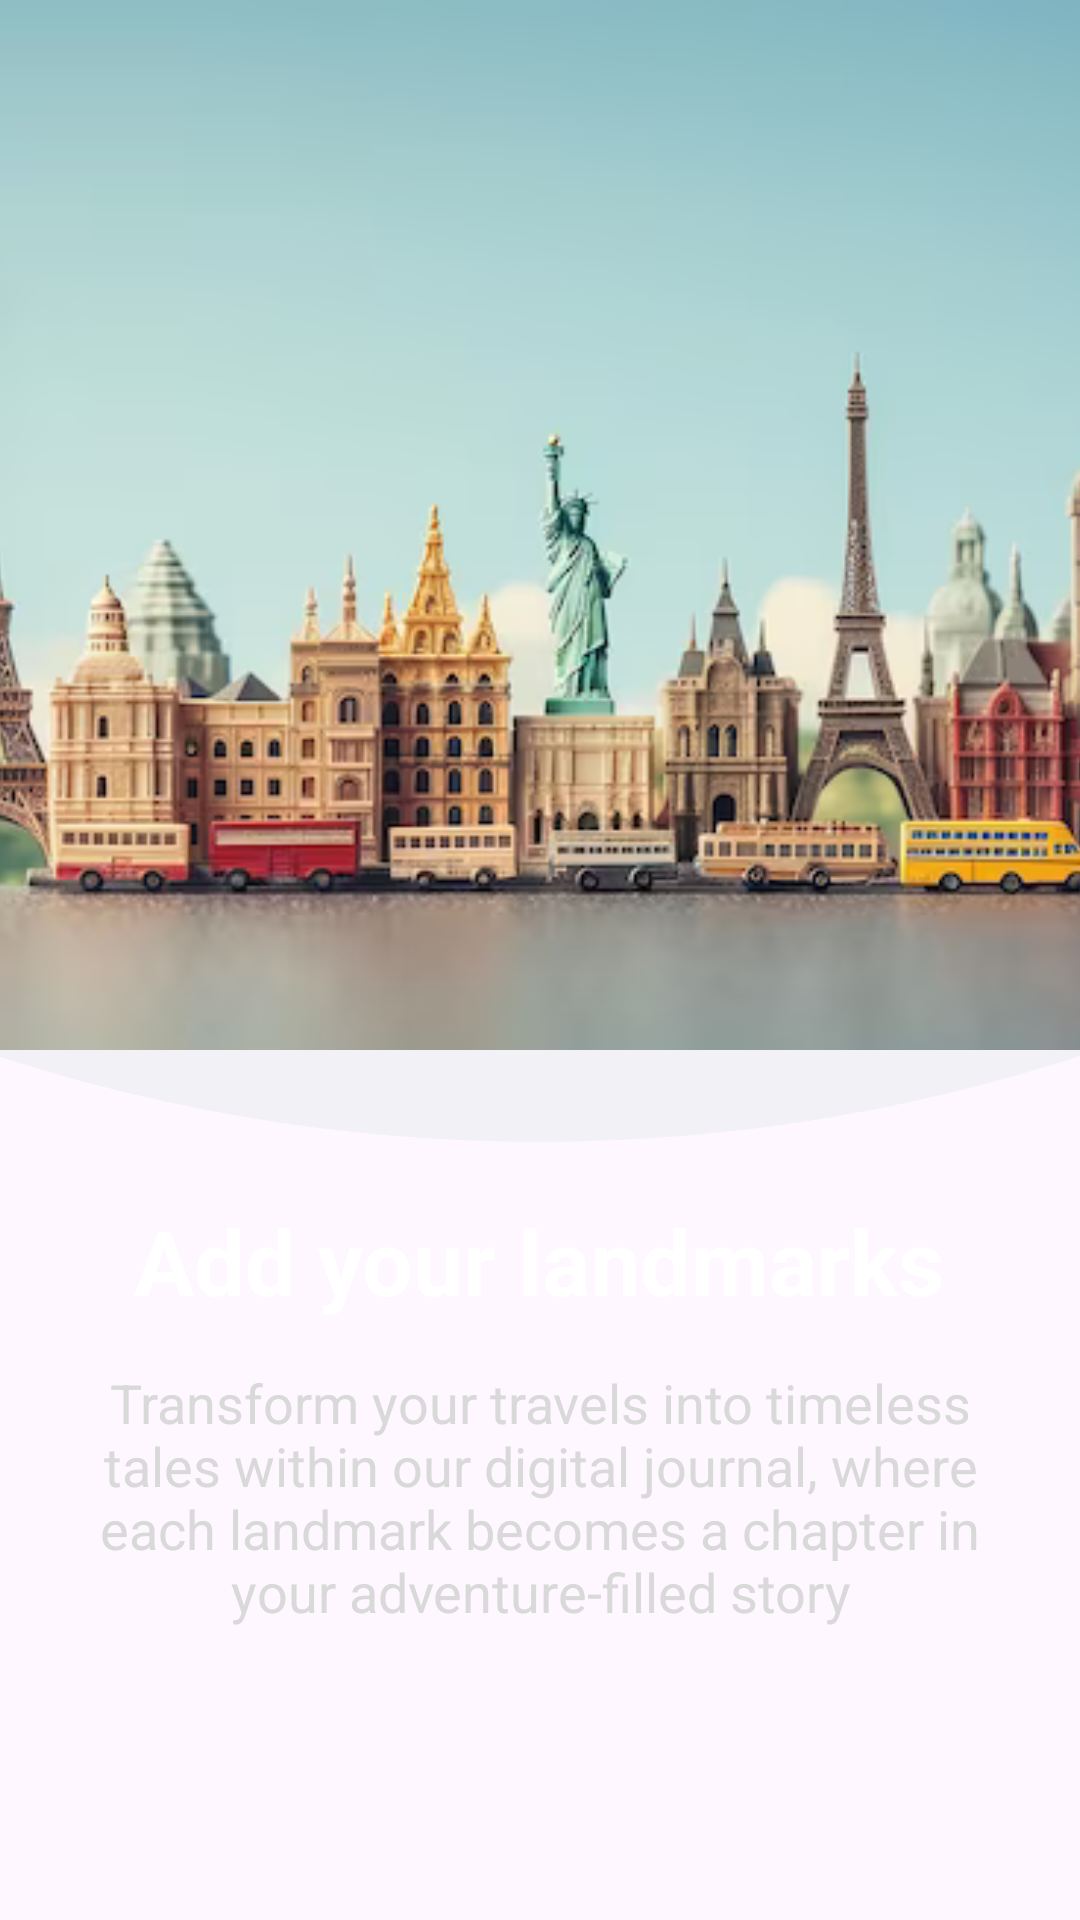

Here is an Android app screen rendered from its layout file. Give the layout XML and the strings, colors and styles it references.
<!-- AndroidManifest.xml: application theme Theme.Travel_tales -->
<!-- res/layout/slide_screen_2.xml -->
<?xml version="1.0" encoding="utf-8"?>
<LinearLayout xmlns:android="http://schemas.android.com/apk/res/android"
    android:layout_width="match_parent"
    android:layout_height="match_parent"
    android:orientation="vertical"
    >


    <ImageView
        android:id="@+id/sliderImg2"
        android:layout_width="match_parent"
        android:layout_height="350dp"
        android:scaleType="centerCrop"
        android:src="@drawable/slider_image2" />
    <ImageView
        android:layout_width="match_parent"
        android:layout_height="50dp"
        android:scaleType="fitStart"
        android:src="@drawable/arc_down"/>

    <TextView
        android:layout_width="wrap_content"
        android:layout_height="wrap_content"
        android:text="@string/slide_2_title"
        android:textSize="30sp"
        android:layout_below="@id/sliderImg1"
        android:textColor="@color/white"
        android:layout_gravity="center"
        android:textStyle="bold" />

    <TextView
        android:layout_width="wrap_content"
        android:layout_height="wrap_content"
        android:text="@string/slide_2_desc"
        android:textSize="18sp"
        android:layout_below="@id/sliderImg2"
        android:textColor="@color/white_secondary"
        android:textAlignment="center"
        android:padding="15dp"
        />

</LinearLayout>
<!-- resources referenced by this layout -->
<resources>
  <color name="white">#FFFFFF</color>
  <color name="white_secondary">#D9D9D9</color>
  <!-- drawable arc_down: png bitmap (drawable, 7886 bytes) -->
  <!-- drawable slider_image2: png bitmap (drawable, 169519 bytes) -->
  <string name="slide_2_desc">Transform your travels into timeless tales within our digital journal, where each landmark becomes a chapter in your adventure-filled story</string>
  <string name="slide_2_title">Add your landmarks</string>
  <style name="Theme.Travel_tales" parent="Base.Theme.Travel_tales" />
  <style name="Base.Theme.Travel_tales" parent="Theme.Material3.DayNight.NoActionBar">
          
           <item name="colorPrimary">@color/primary</item>
      </style>
  <color name="primary">#284b63</color>
</resources>
